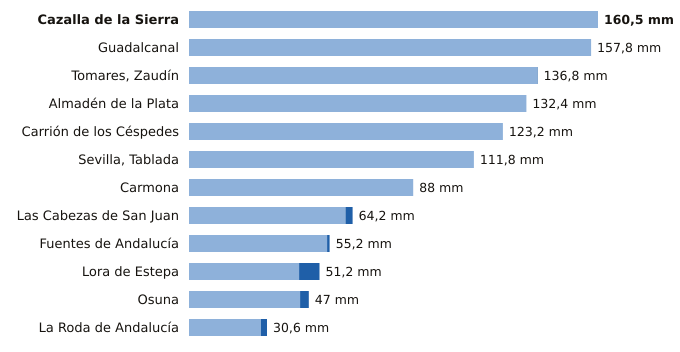

The data file committed next to this chart (first rows):
estacion, provincia, indicativo, mm_6_dias_anteriores, mm_hoy, mm_7_dias, horas_de_hoy
Cazalla de la Sierra, Sevilla, 5704B, 160.5, 0.0, 160.5, 9
Guadalcanal, Sevilla, 5726X, 157.8, 0.0, 157.8, 9
Tomares, Zaudín, Sevilla, 5788X, 136.6, 0.2, 136.8, 9
Almadén de la Plata, Sevilla, 5733X, 132.4, 0.0, 132.4, 8
Carrión de los Céspedes, Sevilla, 5835X, 123.2, 0.0, 123.2, 8
Sevilla, Tablada, Sevilla, 5790Y, 111.8, 0.0, 111.8, 9
Carmona, Sevilla, 5702X, 88.0, 0.0, 88.0, 8
Las Cabezas de San Juan, Sevilla, 5891X, 61.4, 2.8, 64.2, 8
Fuentes de Andalucía, Sevilla, 5656, 54.2, 1.0, 55.2, 8
Lora de Estepa, Sevilla, 5612X, 43.2, 8.0, 51.2, 8
Osuna, Sevilla, 5998X, 43.6, 3.4, 47.0, 8
La Roda de Andalucía, Sevilla, 5612B, 28.2, 2.4, 30.6, 9
